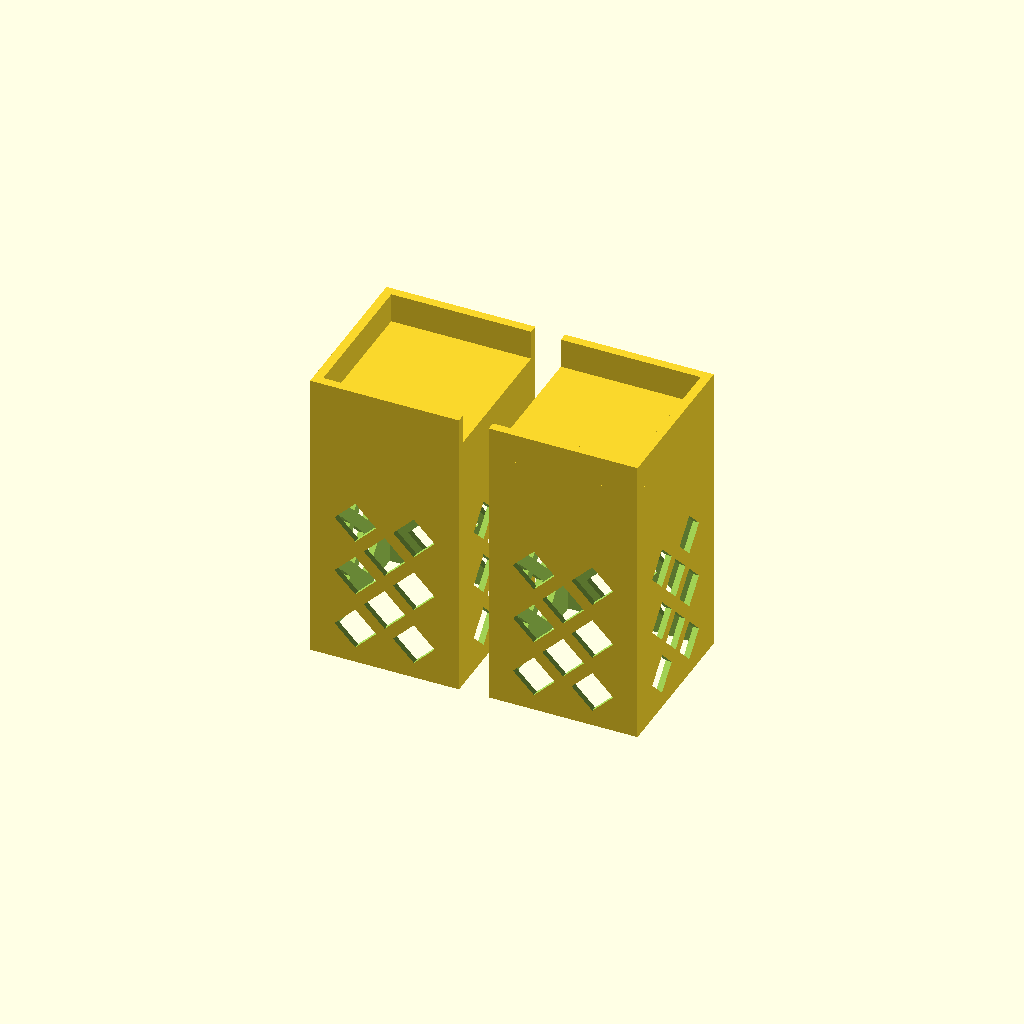
Cell 1 — every parameter at its default value.
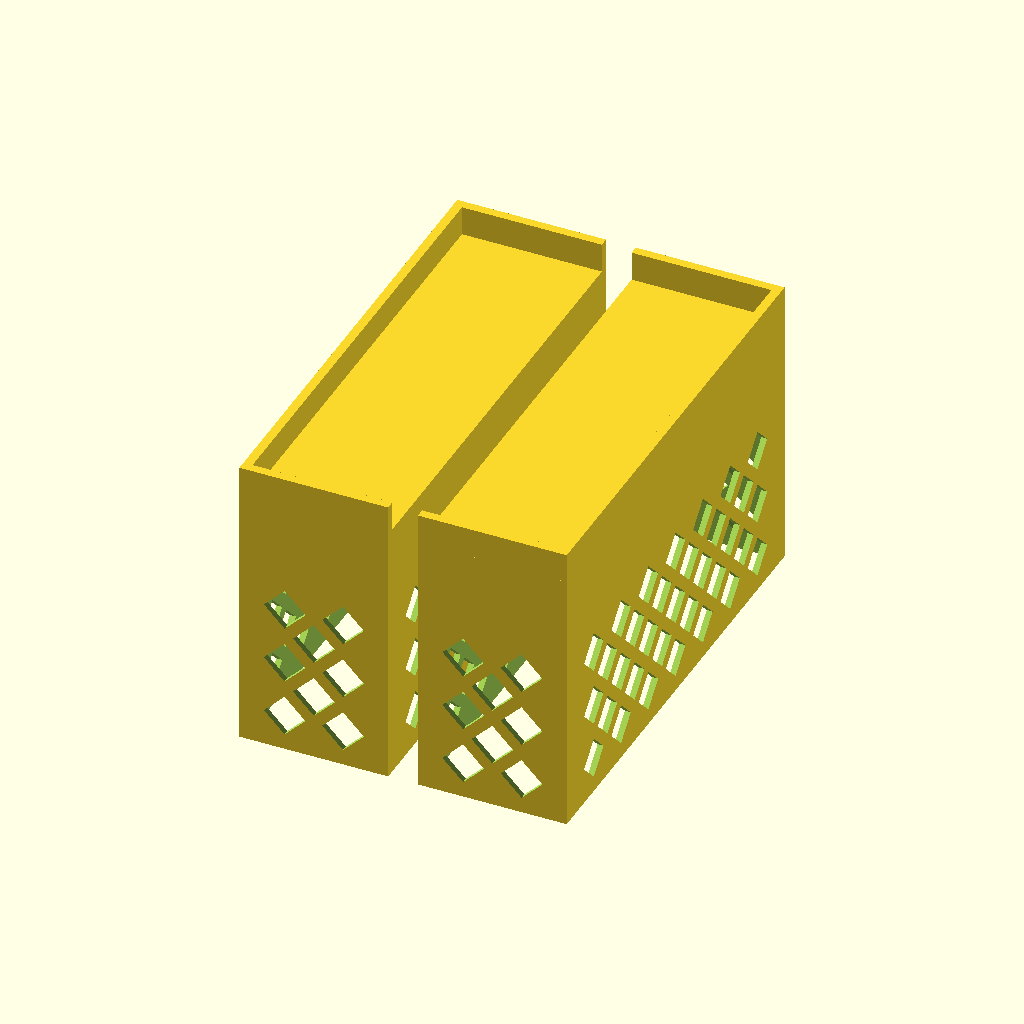
Cell 2 — item_width set to 150, the other parameters unchanged.
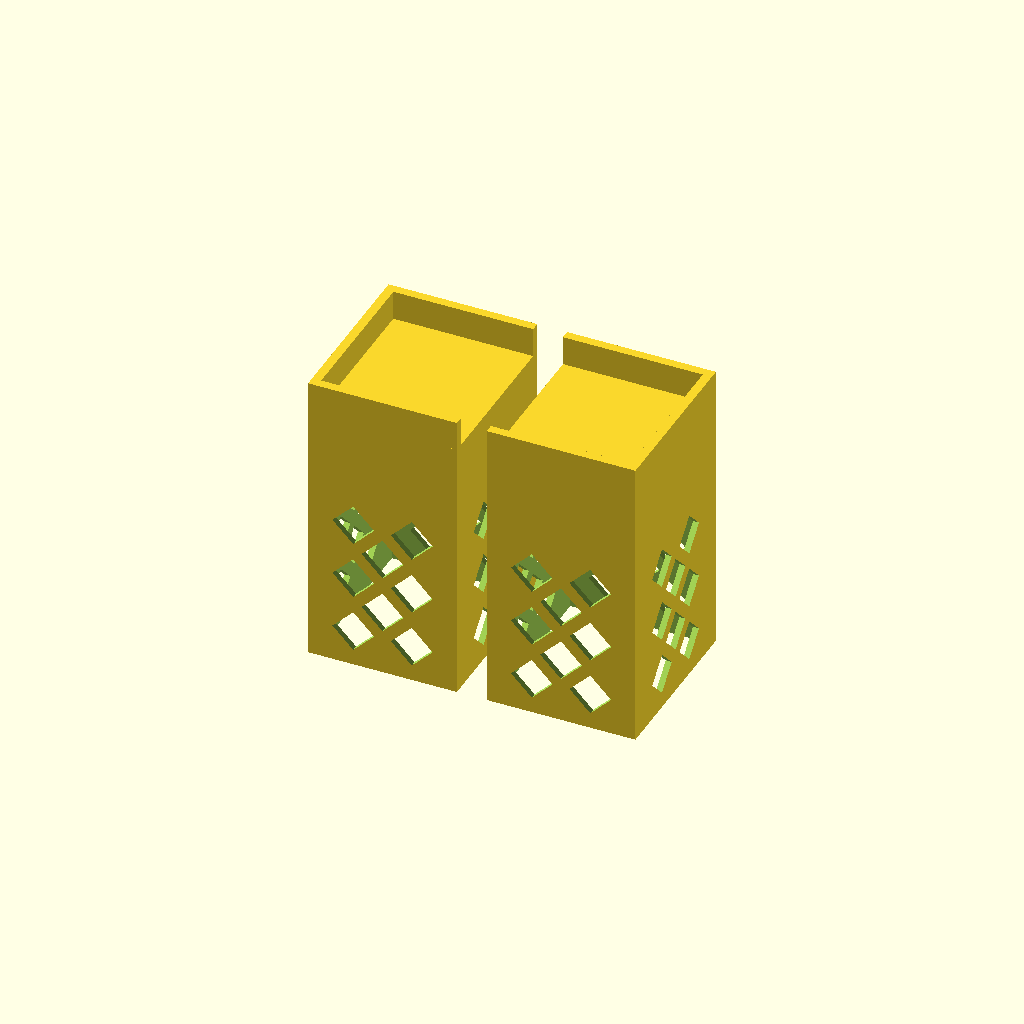
Cell 3: the same model with clearance = 2.
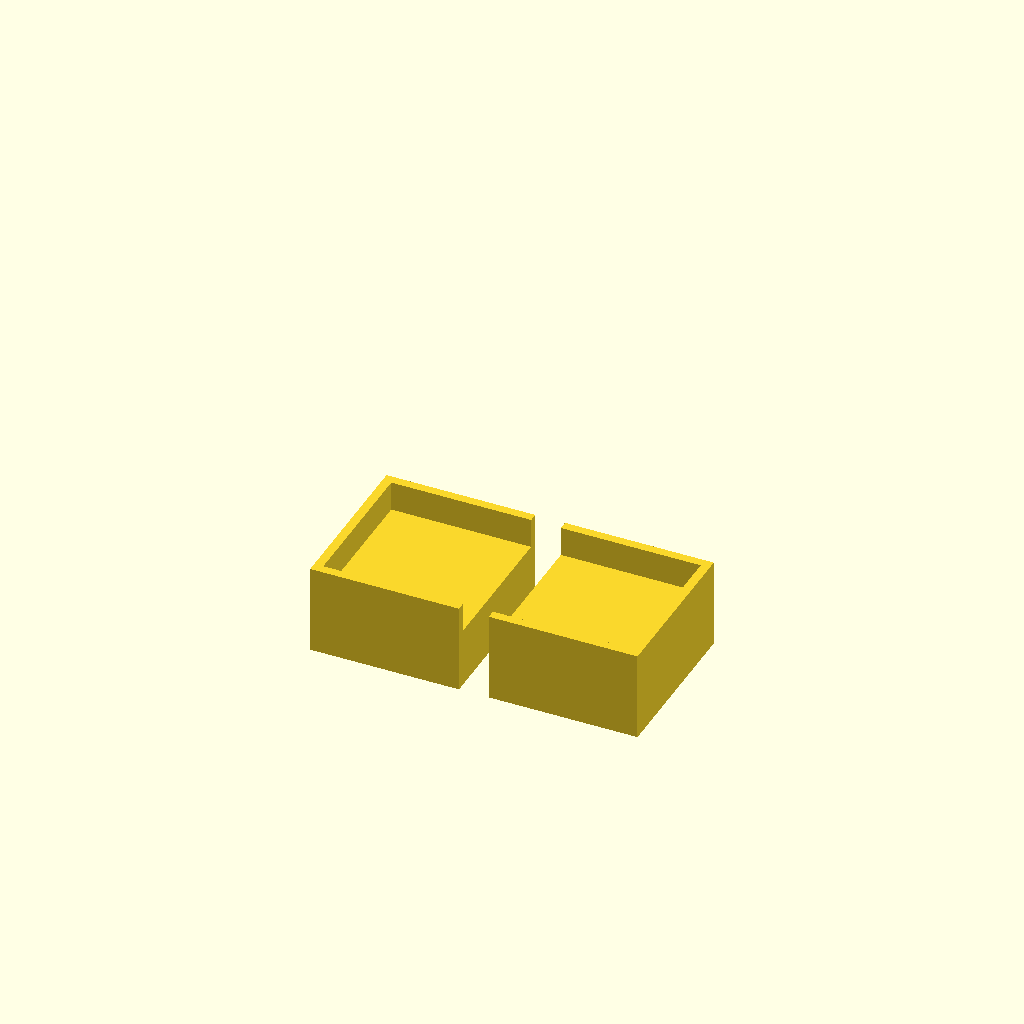
Cell 4: the same model with leg_height = 20.
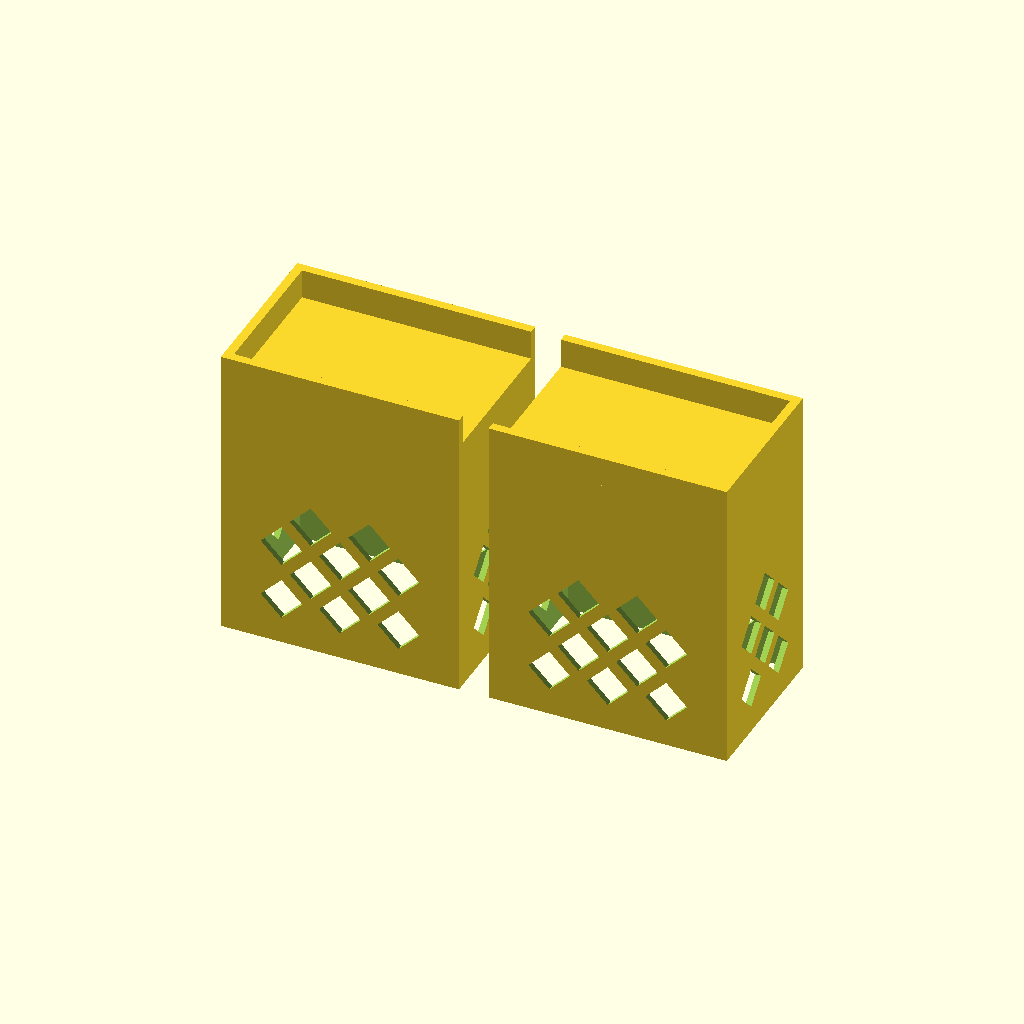
Cell 5 — leg_length set to 80, the other parameters unchanged.
One fixed orthographic camera (rotation 55°, 0°, 25°; colour scheme Cornfield) for every cell.
Source of the model, 20261017_leg/leg.scad:
// 箱型の物を左右2本で支える足
// 天面のコの字壁で載せた物の長辺方向・短辺方向のズレを止める。中央側は開放。
// 柱は中空にし、4面の壁に菱形の窓を開けてフィラメントを節約する。
// 窓の上辺・内部天井はすべて45°なので、サポートなしで造形できる。
//
// 座標系: 足1本の外側端 (コの字の閉じた側) の手前下角を原点とし、
//   X=載せる物の長辺方向 (+Xが中央側), Y=短辺方向, Z=上

/* [出力] */
// pair は左右2本を向かい合わせて A1 mini のプレートに並べた印刷用配置。左右の足は同一形状
part = "pair"; // [pair:2本並べて印刷, leg:1本, assembled:組立確認]

/* [載せる物の底面 mm] */
// 長辺 (足と足の間隔を決める)
item_length = 290; // [100:1:600]
// 短辺
item_width = 48; // [20:0.5:150]
// 載せる物とコの字壁の隙間 (片側)
clearance = 0.5; // [0:0.1:2]

/* [足の寸法 mm] */
// 床から載せる物の底面までの高さ
leg_height = 90; // [20:1:150]
// 長辺方向に支える長さ (コの字壁を含む)
leg_length = 50; // [20:1:80]

/* [ズレ止めの壁 mm] */
guide_height = 10; // [0:1:30]
guide_thickness = 3; // [1.2:0.2:8]

/* [構造 mm] */
// 柱の壁厚
shell_thickness = 2; // [1.2:0.2:5]
// 天板の厚さ
top_thickness = 3; // [1.2:0.2:8]
// 底面の外周に張り出すフランジ幅 (ベッドから剥がれやすい場合に使う。0で無し)
foot_flange = 0; // [0:0.5:10]

/* [菱形窓] */
windows = true;
// 菱形の対角長
window_size = 14; // [6:1:40]
// 窓と窓の間に残す桟の幅
window_strut = 4; // [2:0.5:10]
// 柱の角・下端・天井の立ち上がりから窓までの余白
window_edge = 5; // [2:0.5:15]

/* [Hidden] */
eps = 0.01;
pair_gap = 10;
plate_size = 180;  // A1 mini のビルドプレート
flange_thickness = 1;
item_preview_height = 40;

outer_w = item_width + clearance * 2 + guide_thickness * 2;
ceiling_z = leg_height - top_thickness;
in_x = leg_length - shell_thickness * 2;
in_y = outer_w - shell_thickness * 2;
// 内部天井は45°の寄棟にし、天板の下面をブリッジなしで支える
roof_h = min(in_x, in_y) / 2;
roof_start_z = ceiling_z - roof_h;
ridge_x = max(in_x - roof_h * 2, eps);
ridge_y = max(in_y - roof_h * 2, eps);

window_pitch = window_size + window_strut * sqrt(2);
window_margin = max(window_edge, shell_thickness + 1);
window_z_lo = window_edge + (foot_flange > 0 ? flange_thickness : 0);
window_z_hi = min(roof_start_z, ceiling_z) - window_edge;

module diamond_prism(depth) {
  rotate([90, 0, 0])
    linear_extrude(height = depth, center = true)
      polygon([
        [0, -window_size / 2],
        [window_size / 2, 0],
        [0, window_size / 2],
        [-window_size / 2, 0]
      ]);
}

// 幅face_wの面に、千鳥配置の菱形窓を並べる (面の左端がu=0、厚さ方向は中央)
module window_pattern(face_w, depth) {
  avail_u = face_w - window_margin * 2;
  avail_z = window_z_hi - window_z_lo;
  n_a = avail_u >= window_size ? floor((avail_u - window_size) / window_pitch) + 1 : 0;
  n_b = n_a - 1;
  rows_raw = avail_z >= window_size ? floor((avail_z - window_size) / (window_pitch / 2)) + 1 : 0;
  // 千鳥の偶数行に窓が入らない場合は、最終行が奇数行で終わるよう揃える
  n_rows = n_b > 0 ? rows_raw : (rows_raw > 0 ? floor((rows_raw - 1) / 2) * 2 + 1 : 0);
  span_z = window_size + (n_rows - 1) * window_pitch / 2;
  z0 = window_z_lo + (avail_z - span_z) / 2 + window_size / 2;
  if (n_a > 0 && n_rows > 0) {
    for (j = [0:n_rows - 1]) {
      n = j % 2 == 0 ? n_a : n_b;
      if (n > 0) {
        for (i = [0:n - 1]) {
          translate([face_w / 2 + (i - (n - 1) / 2) * window_pitch, 0, z0 + j * window_pitch / 2])
            diamond_prism(depth);
        }
      }
    }
  }
}

module inner_void() {
  intersection() {
    translate([shell_thickness, shell_thickness, -1])
      cube([in_x, in_y, ceiling_z + 1]);
    hull() {
      translate([shell_thickness, shell_thickness, min(roof_start_z, -1)])
        cube([in_x, in_y, eps]);
      translate([shell_thickness, shell_thickness, roof_start_z])
        cube([in_x, in_y, eps]);
      translate([leg_length / 2 - ridge_x / 2, outer_w / 2 - ridge_y / 2, ceiling_z - eps])
        cube([ridge_x, ridge_y, eps]);
    }
  }
}

module guide_walls() {
  if (guide_height > 0) {
    translate([0, 0, leg_height]) {
      cube([guide_thickness, outer_w, guide_height]);
      cube([leg_length, guide_thickness, guide_height]);
      translate([0, outer_w - guide_thickness, 0])
        cube([leg_length, guide_thickness, guide_height]);
    }
  }
}

module leg() {
  difference() {
    union() {
      cube([leg_length, outer_w, leg_height]);
      if (foot_flange > 0) {
        translate([-foot_flange, -foot_flange, 0])
          cube([leg_length + foot_flange * 2, outer_w + foot_flange * 2, flange_thickness]);
      }
    }
    inner_void();
    if (windows) {
      // 短辺側の面 (外側端と中央側)。窓は柱を貫通させ、両面を同時に抜く
      translate([leg_length / 2, 0, 0])
        rotate([0, 0, 90])
          window_pattern(outer_w, leg_length + foot_flange * 2 + 2);
      // 長辺側の面
      translate([0, outer_w / 2, 0])
        window_pattern(leg_length, outer_w + foot_flange * 2 + 2);
    }
  }
  guide_walls();
}

module model() {
  if (part == "leg") {
    leg();
  } else if (part == "assembled") {
    // 左右の足は同一形状。右側は中央側に向けて鏡映配置する
    x_outer = item_length / 2 + clearance + guide_thickness;
    translate([-x_outer, -outer_w / 2, 0])
      leg();
    mirror([1, 0, 0])
      translate([-x_outer, -outer_w / 2, 0])
        leg();
    %translate([-item_length / 2, -item_width / 2, leg_height])
      cube([item_length, item_width, item_preview_height]);
  }
}

// pair は A1 mini のプレート中央に、コの字の開いた側を向かい合わせて並べる
// --enable=lazy-union で 3MF に出すと足ごとに別オブジェクトになるよう、トップレベルに並べる
pair_pitch = leg_length + foot_flange * 2 + pair_gap;
pair_x0 = plate_size / 2 - (pair_pitch + leg_length) / 2;
pair_y0 = plate_size / 2 - outer_w / 2;
if (part == "pair") {
  translate([pair_x0, pair_y0, 0])
    leg();
  translate([pair_x0 + pair_pitch + leg_length, pair_y0 + outer_w, 0])
    rotate([0, 0, 180])
      leg();
}

model();
Parameter table extracted from the source (name, type, default, range or options):
part: string, default "pair", options "pair", "leg", "assembled"
item_length: number, default 290, range 100 to 600, step 1
item_width: number, default 48, range 20 to 150, step 0.5
clearance: number, default 0.5, range 0 to 2, step 0.1
leg_height: number, default 90, range 20 to 150, step 1
leg_length: number, default 50, range 20 to 80, step 1
guide_height: number, default 10, range 0 to 30, step 1
guide_thickness: number, default 3, range 1.2 to 8, step 0.2
shell_thickness: number, default 2, range 1.2 to 5, step 0.2
top_thickness: number, default 3, range 1.2 to 8, step 0.2
foot_flange: number, default 0, range 0 to 10, step 0.5
windows: bool, default true
window_size: number, default 14, range 6 to 40, step 1
window_strut: number, default 4, range 2 to 10, step 0.5
window_edge: number, default 5, range 2 to 15, step 0.5
